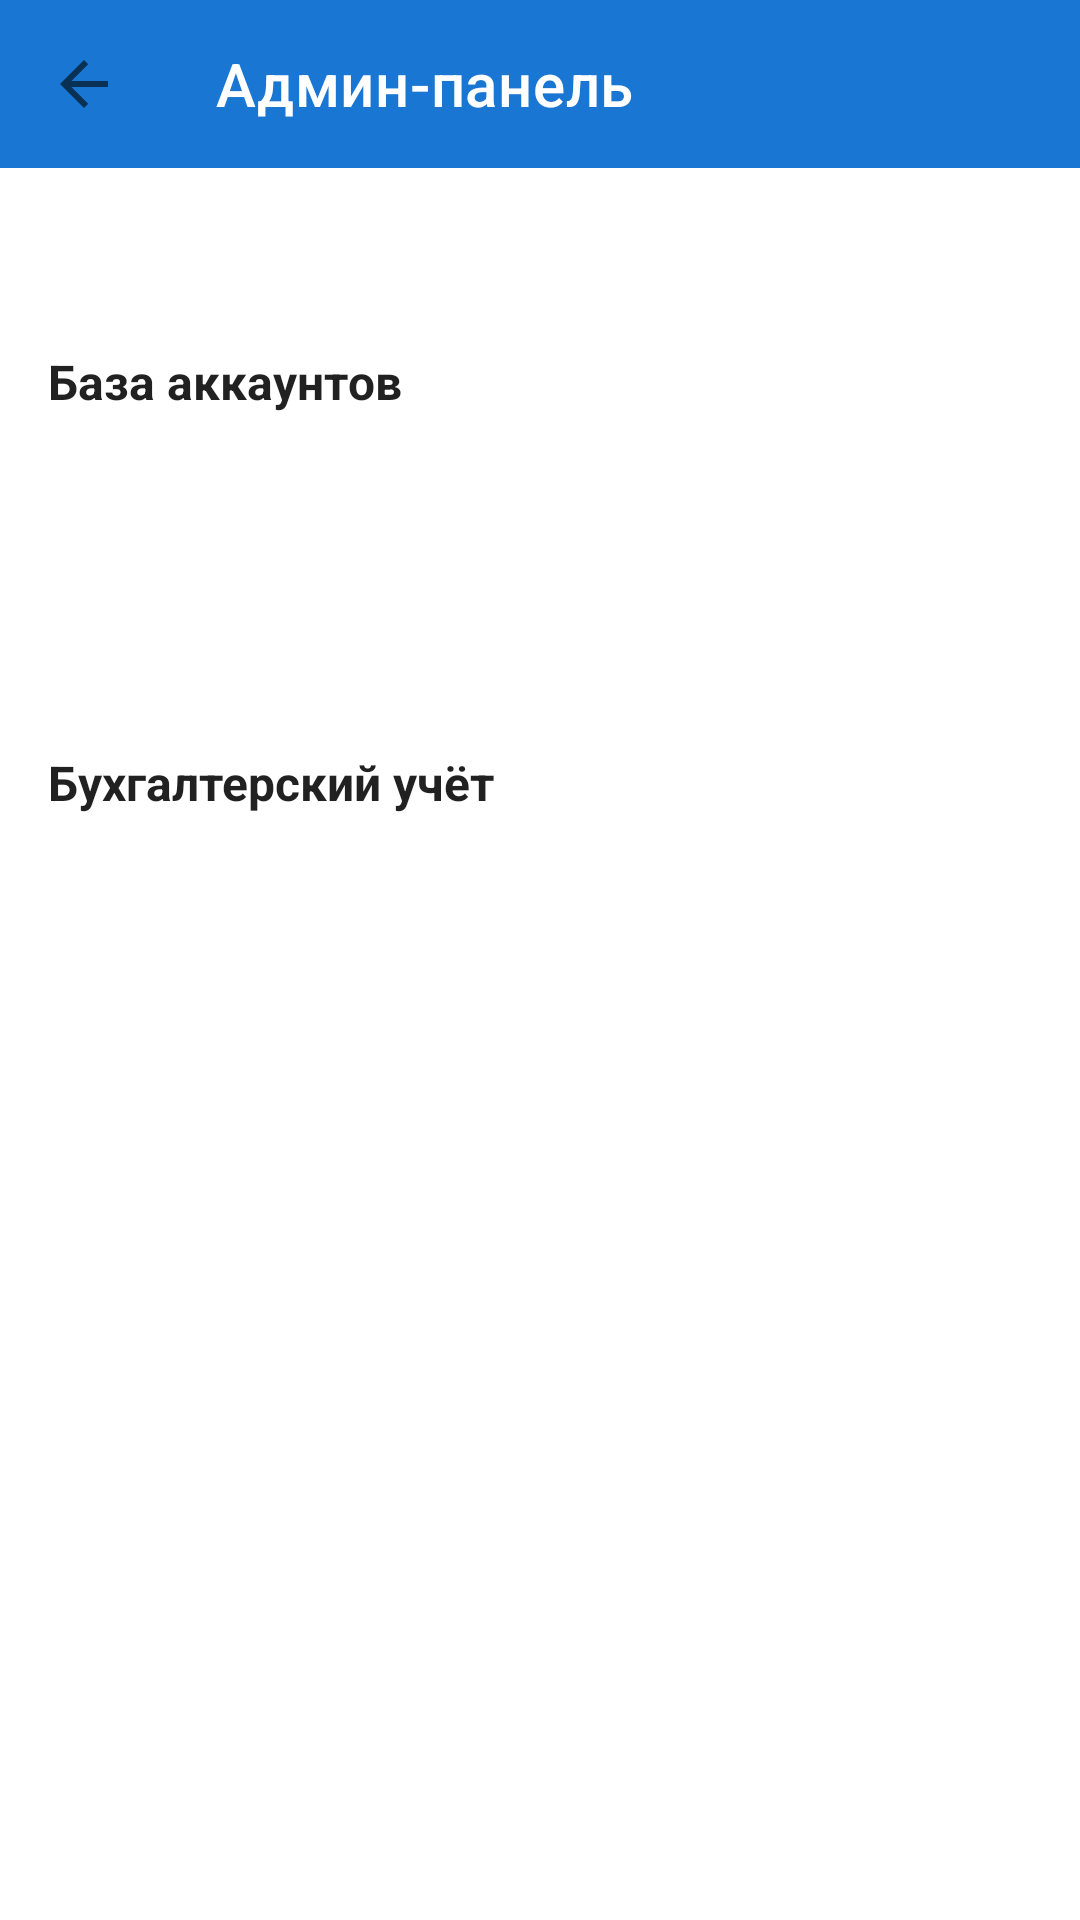

Android layout source for this screen:
<!-- AndroidManifest.xml: activity theme Theme.AutomoykaGo -->
<!-- res/layout/activity_admin.xml -->
<?xml version="1.0" encoding="utf-8"?>
<LinearLayout xmlns:android="http://schemas.android.com/apk/res/android"
    xmlns:app="http://schemas.android.com/apk/res-auto"
    android:layout_width="match_parent"
    android:layout_height="match_parent"
    android:orientation="vertical"
    android:background="?attr/colorSurface">

    <com.google.android.material.appbar.MaterialToolbar
        android:id="@+id/toolbar"
        android:layout_width="match_parent"
        android:layout_height="?attr/actionBarSize"
        android:background="?attr/colorPrimary"
        app:title="@string/admin_panel"
        app:titleTextColor="?attr/colorOnPrimary"
        app:navigationIcon="?attr/homeAsUpIndicator"/>

    <ScrollView
        android:layout_width="match_parent"
        android:layout_height="match_parent"
        android:fillViewport="true">

        <LinearLayout
            android:layout_width="match_parent"
            android:layout_height="wrap_content"
            android:orientation="vertical"
            android:padding="16dp">

            <TextView
                android:id="@+id/textTotalRevenue"
                android:layout_width="match_parent"
                android:layout_height="wrap_content"
                android:textSize="18sp"
                android:textStyle="bold"
                android:textColor="?android:attr/textColorPrimary"
                android:layout_marginBottom="20dp"/>

            <TextView
                android:layout_width="match_parent"
                android:layout_height="wrap_content"
                android:text="@string/admin_users"
                android:textSize="16sp"
                android:textStyle="bold"
                android:textColor="?android:attr/textColorPrimary"
                android:layout_marginBottom="8dp"/>

            <androidx.recyclerview.widget.RecyclerView
                android:id="@+id/recyclerUsers"
                android:layout_width="match_parent"
                android:layout_height="wrap_content"
                android:nestedScrollingEnabled="false"
                android:minHeight="80dp"
                android:layout_marginBottom="24dp"/>

            <TextView
                android:layout_width="match_parent"
                android:layout_height="wrap_content"
                android:text="@string/admin_accounting"
                android:textSize="16sp"
                android:textStyle="bold"
                android:textColor="?android:attr/textColorPrimary"
                android:layout_marginBottom="8dp"/>

            <androidx.recyclerview.widget.RecyclerView
                android:id="@+id/recyclerOrders"
                android:layout_width="match_parent"
                android:layout_height="wrap_content"
                android:nestedScrollingEnabled="false"
                android:minHeight="120dp"/>
        </LinearLayout>
    </ScrollView>
</LinearLayout>
<!-- resources referenced by this layout -->
<resources>
  <string name="admin_accounting">Бухгалтерский учёт</string>
  <string name="admin_panel">Админ-панель</string>
  <string name="admin_users">База аккаунтов</string>
  <style name="Theme.AutomoykaGo" parent="Theme.MaterialComponents.DayNight.NoActionBar">
          <item name="colorPrimary">@color/primary</item>
          <item name="colorPrimaryDark">@color/primary_dark</item>
          <item name="colorAccent">@color/accent</item>
          <item name="android:statusBarColor">@color/primary_dark</item>
          <item name="android:navigationBarColor">@color/surface</item>
          <item name="android:windowBackground">@color/background</item>
      </style>
  <color name="primary">#1976D2</color>
  <color name="primary_dark">#0D47A1</color>
  <color name="accent">#00BCD4</color>
  <color name="surface">#FFFFFF</color>
  <color name="background">#F5F5F5</color>
</resources>
